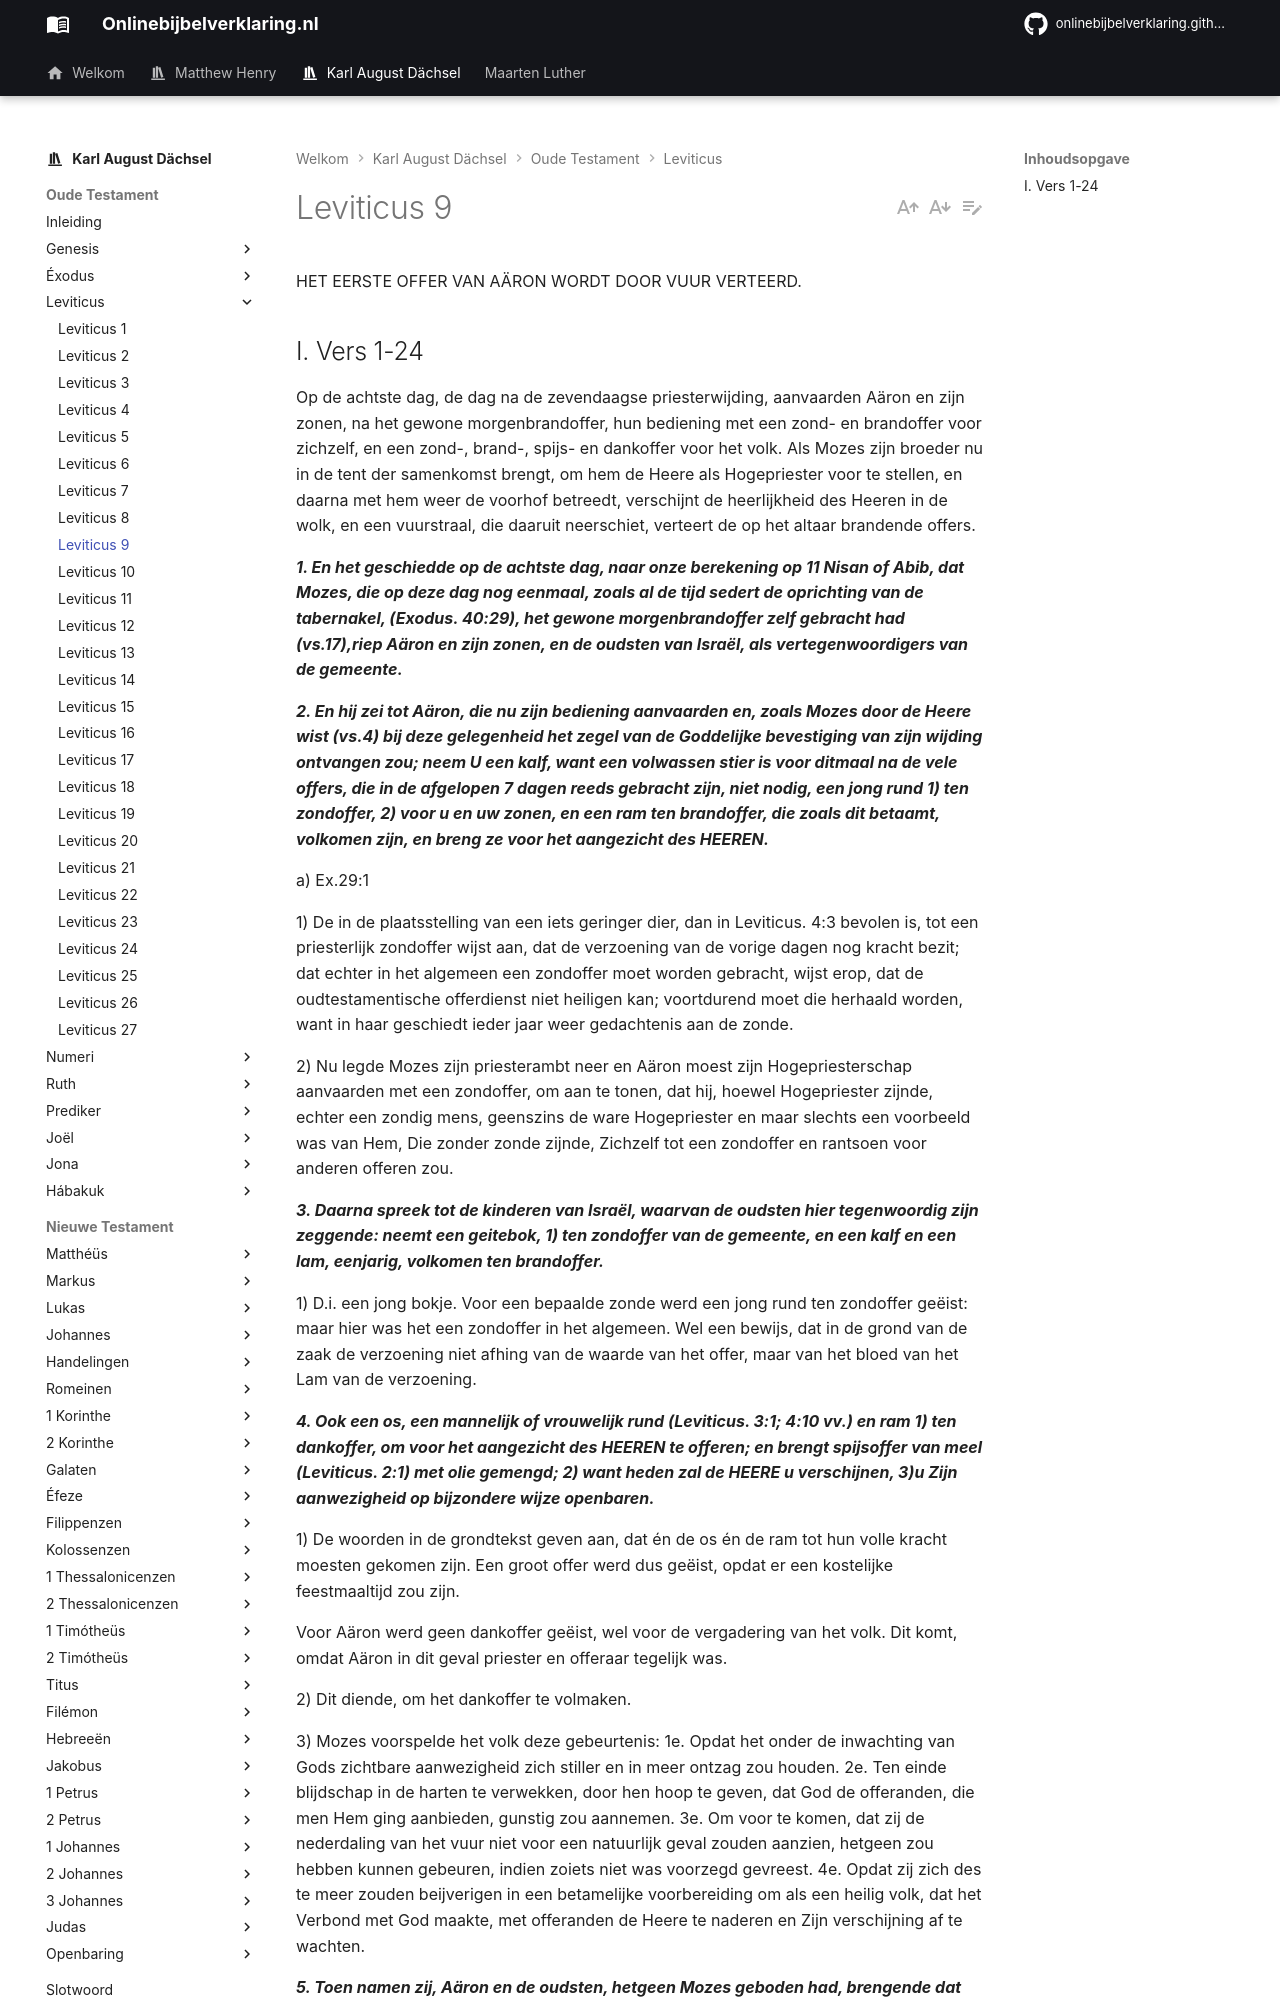

repository: onlinebijbelverklaring/onlinebijbelverklaring.github.io · page: karlaugustdachsel/Leviticus/Leviticus9/index.html · generator: mkdocs

HET EERSTE OFFER VAN AÄRON WORDT DOOR VUUR VERTEERD.

## I. Vers 1-24
Op de achtste dag, de dag na de zevendaagse priesterwijding, aanvaarden Aäron en zijn zonen, na het gewone morgenbrandoffer, hun bediening met een zond- en brandoffer voor zichzelf, en een zond-, brand-, spijs- en dankoffer voor het volk. Als Mozes zijn broeder nu in de tent der samenkomst brengt, om hem de Heere als Hogepriester voor te stellen, en daarna met hem weer de voorhof betreedt, verschijnt de heerlijkheid des Heeren in de wolk, en een vuurstraal, die daaruit neerschiet, verteert de op het altaar brandende offers.

***1. En het geschiedde op de achtste dag, naar onze berekening op 11 Nisan of Abib, dat Mozes, die op deze dag nog eenmaal, zoals al de tijd sedert de oprichting van de tabernakel, (Exodus. 40:29), het gewone morgenbrandoffer zelf gebracht had (vs.17),riep Aäron en zijn zonen, en de oudsten van Israël, als vertegenwoordigers van de gemeente.***

***2. En hij zei tot Aäron, die nu zijn bediening aanvaarden en, zoals Mozes door de Heere wist (vs.4) bij deze gelegenheid het zegel van de Goddelijke bevestiging van zijn wijding ontvangen zou; neem U een kalf, want een volwassen stier is voor ditmaal na de vele offers, die in de afgelopen 7 dagen reeds gebracht zijn, niet nodig, een jong rund 1) ten zondoffer, 2) voor u en uw zonen, en een ram ten brandoffer, die zoals dit betaamt, volkomen zijn, en breng ze voor het aangezicht des HEEREN.***

a) Ex.29:1

1) De in de plaatsstelling van een iets geringer dier, dan in Leviticus. 4:3 bevolen is, tot een priesterlijk zondoffer wijst aan, dat de verzoening van de vorige dagen nog kracht bezit; dat echter in het algemeen een zondoffer moet worden gebracht, wijst erop, dat de oudtestamentische offerdienst niet heiligen kan; voortdurend moet die herhaald worden, want in haar geschiedt ieder jaar weer gedachtenis aan de zonde.

2) Nu legde Mozes zijn priesterambt neer en Aäron moest zijn Hogepriesterschap aanvaarden met een zondoffer, om aan te tonen, dat hij, hoewel Hogepriester zijnde, echter een zondig mens, geenszins de ware Hogepriester en maar slechts een voorbeeld was van Hem, Die zonder zonde zijnde, Zichzelf tot een zondoffer en rantsoen voor anderen offeren zou.

***3. Daarna spreek tot de kinderen van Israël, waarvan de oudsten hier tegenwoordig zijn zeggende: neemt een geitebok, 1) ten zondoffer van de gemeente, en een kalf en een lam, eenjarig, volkomen ten brandoffer.***

1) D.i. een jong bokje. Voor een bepaalde zonde werd een jong rund ten zondoffer geëist: maar hier was het een zondoffer in het algemeen. Wel een bewijs, dat in de grond van de zaak de verzoening niet afhing van de waarde van het offer, maar van het bloed van het Lam van de verzoening.

***4. Ook een os, een mannelijk of vrouwelijk rund (Leviticus. 3:1; 4:10 vv.) en ram 1) ten dankoffer, om voor het aangezicht des HEEREN te offeren; en brengt spijsoffer van meel (Leviticus. 2:1) met olie gemengd; 2) want heden zal de HEERE u verschijnen, 3)u Zijn aanwezigheid op bijzondere wijze openbaren.***

1) De woorden in de grondtekst geven aan, dat én de os én de ram tot hun volle kracht moesten gekomen zijn. Een groot offer werd dus geëist, opdat er een kostelijke feestmaaltijd zou zijn.

Voor Aäron werd geen dankoffer geëist, wel voor de vergadering van het volk. Dit komt, omdat Aäron in dit geval priester en offeraar tegelijk was.

2) Dit diende, om het dankoffer te volmaken.

3) Mozes voorspelde het volk deze gebeurtenis: 1e. Opdat het onder de inwachting van Gods zichtbare aanwezigheid zich stiller en in meer ontzag zou houden. 2e. Ten einde blijdschap in de harten te verwekken, door hen hoop te geven, dat God de offeranden, die men Hem ging aanbieden, gunstig zou aannemen. 3e. Om voor te komen, dat zij de nederdaling van het vuur niet voor een natuurlijk geval zouden aanzien, hetgeen zou hebben kunnen gebeuren, indien zoiets niet was voorzegd gevreest. 4e. Opdat zij zich des te meer zouden beijverigen in een betamelijke voorbereiding om als een heilig volk, dat het Verbond met God maakte, met offeranden de Heere te naderen en Zijn verschijning af te wachten.

***5. Toen namen zij, Aäron en de oudsten, hetgeen Mozes geboden had, brengende dat tot vóór aan de tent der samenkomst; en de gehele vergadering, vertegenwoordigd door de hoofden van de stammen, geslachten en gezinnen, (Leviticus. 8:3) naderde en stond voor het aangezicht des HEEREN, aan de zuid- en oostzijde van de voorhof.***
